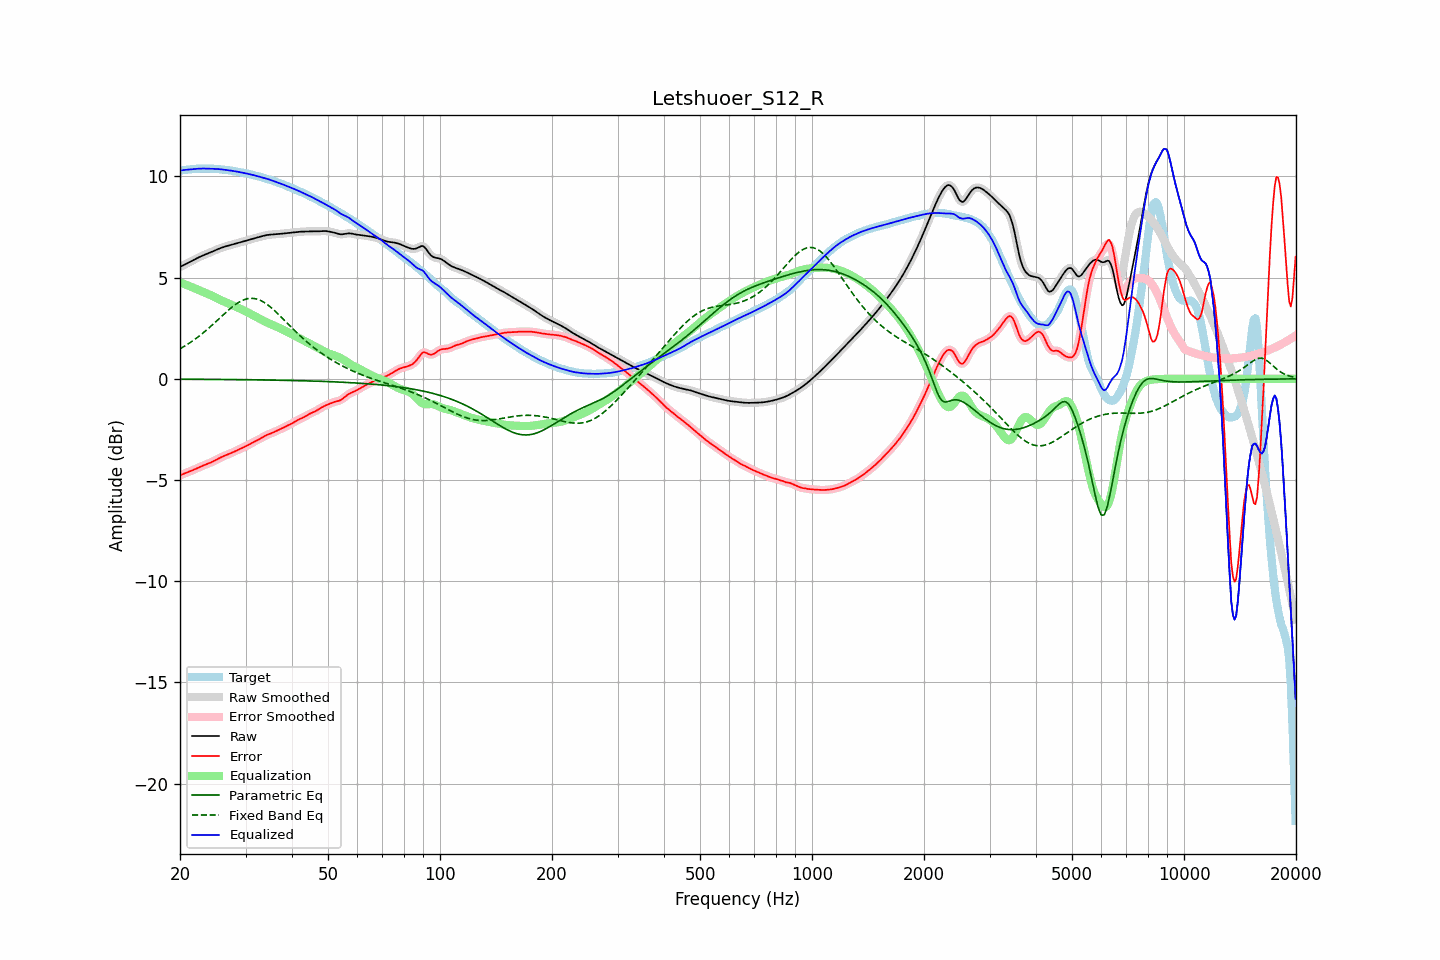

The file beside this chart, header and first rows:
frequency, raw, error, smoothed, error_smoothed, equalization, parametric_eq, fixed_band_eq, equalized_raw, equalized_smoothed, target
20.00, 5.52, -4.77, 5.52, -4.77, 4.76, -0.02, 1.48, 10.29, 10.29, 10.29
20.20, 5.56, -4.73, 5.56, -4.73, 4.73, -0.02, 1.53, 10.30, 10.30, 10.30
20.40, 5.61, -4.70, 5.61, -4.70, 4.70, -0.02, 1.57, 10.31, 10.31, 10.31
20.61, 5.65, -4.67, 5.65, -4.67, 4.67, -0.02, 1.62, 10.32, 10.32, 10.32
20.81, 5.69, -4.64, 5.69, -4.64, 4.64, -0.02, 1.67, 10.33, 10.33, 10.32
21.02, 5.73, -4.61, 5.73, -4.61, 4.61, -0.02, 1.72, 10.33, 10.33, 10.33
21.23, 5.77, -4.58, 5.77, -4.58, 4.58, -0.02, 1.77, 10.34, 10.34, 10.34
21.44, 5.81, -4.55, 5.81, -4.55, 4.54, -0.02, 1.82, 10.35, 10.35, 10.35
21.66, 5.85, -4.51, 5.85, -4.51, 4.51, -0.02, 1.88, 10.36, 10.36, 10.36
21.87, 5.89, -4.48, 5.89, -4.48, 4.48, -0.02, 1.94, 10.37, 10.37, 10.37
22.09, 5.93, -4.44, 5.93, -4.44, 4.44, -0.02, 1.99, 10.37, 10.37, 10.38
22.31, 5.97, -4.41, 5.97, -4.41, 4.41, -0.02, 2.05, 10.38, 10.38, 10.38
22.54, 6.01, -4.37, 6.01, -4.37, 4.37, -0.03, 2.11, 10.38, 10.38, 10.38
22.76, 6.05, -4.33, 6.05, -4.33, 4.34, -0.03, 2.18, 10.39, 10.39, 10.38
22.99, 6.08, -4.30, 6.08, -4.30, 4.30, -0.03, 2.24, 10.39, 10.39, 10.38
23.22, 6.12, -4.27, 6.12, -4.27, 4.27, -0.03, 2.31, 10.39, 10.39, 10.38
23.45, 6.15, -4.24, 6.15, -4.24, 4.24, -0.03, 2.37, 10.39, 10.39, 10.38
23.69, 6.18, -4.20, 6.18, -4.20, 4.20, -0.03, 2.44, 10.38, 10.38, 10.38
23.92, 6.21, -4.17, 6.21, -4.17, 4.17, -0.03, 2.51, 10.38, 10.38, 10.38
24.16, 6.24, -4.14, 6.24, -4.14, 4.13, -0.03, 2.58, 10.38, 10.38, 10.38
24.40, 6.28, -4.10, 6.28, -4.10, 4.10, -0.03, 2.65, 10.38, 10.38, 10.38
24.65, 6.31, -4.06, 6.31, -4.06, 4.06, -0.03, 2.73, 10.37, 10.37, 10.38
24.89, 6.35, -4.02, 6.35, -4.02, 4.02, -0.03, 2.80, 10.37, 10.37, 10.37
25.14, 6.38, -3.98, 6.38, -3.98, 3.98, -0.03, 2.87, 10.36, 10.36, 10.36
25.39, 6.42, -3.94, 6.42, -3.94, 3.94, -0.03, 2.95, 10.36, 10.36, 10.36
25.65, 6.45, -3.90, 6.45, -3.90, 3.90, -0.03, 3.02, 10.35, 10.35, 10.35
25.91, 6.48, -3.86, 6.48, -3.86, 3.86, -0.03, 3.10, 10.34, 10.34, 10.34
26.16, 6.51, -3.82, 6.51, -3.82, 3.83, -0.03, 3.17, 10.33, 10.33, 10.33
26.43, 6.53, -3.79, 6.53, -3.79, 3.79, -0.03, 3.24, 10.32, 10.32, 10.32
26.69, 6.55, -3.76, 6.55, -3.76, 3.76, -0.04, 3.31, 10.31, 10.31, 10.31
26.96, 6.58, -3.73, 6.58, -3.73, 3.73, -0.04, 3.38, 10.30, 10.30, 10.31
27.23, 6.60, -3.70, 6.60, -3.70, 3.69, -0.04, 3.45, 10.29, 10.29, 10.30
27.50, 6.62, -3.66, 6.62, -3.66, 3.66, -0.04, 3.52, 10.28, 10.28, 10.28
27.77, 6.64, -3.63, 6.64, -3.63, 3.62, -0.04, 3.58, 10.27, 10.27, 10.27
28.05, 6.67, -3.59, 6.66, -3.59, 3.59, -0.04, 3.64, 10.25, 10.25, 10.25
28.33, 6.69, -3.55, 6.69, -3.55, 3.55, -0.04, 3.70, 10.24, 10.24, 10.24
28.62, 6.71, -3.51, 6.71, -3.51, 3.52, -0.04, 3.75, 10.23, 10.23, 10.22
28.90, 6.73, -3.48, 6.73, -3.48, 3.48, -0.04, 3.80, 10.21, 10.21, 10.21
29.19, 6.75, -3.44, 6.75, -3.44, 3.44, -0.04, 3.84, 10.20, 10.20, 10.19
29.48, 6.78, -3.41, 6.78, -3.41, 3.40, -0.04, 3.88, 10.18, 10.18, 10.18
29.78, 6.80, -3.37, 6.80, -3.37, 3.37, -0.04, 3.91, 10.16, 10.16, 10.17
30.08, 6.82, -3.33, 6.82, -3.33, 3.33, -0.05, 3.94, 10.15, 10.15, 10.15
30.38, 6.84, -3.29, 6.84, -3.29, 3.29, -0.05, 3.96, 10.13, 10.13, 10.13
30.68, 6.87, -3.25, 6.87, -3.25, 3.24, -0.05, 3.97, 10.11, 10.11, 10.11
30.99, 6.89, -3.20, 6.89, -3.20, 3.20, -0.05, 3.98, 10.10, 10.10, 10.09
31.30, 6.91, -3.16, 6.91, -3.16, 3.16, -0.05, 3.97, 10.08, 10.08, 10.07
31.61, 6.94, -3.11, 6.94, -3.11, 3.12, -0.05, 3.97, 10.06, 10.06, 10.05
31.93, 6.96, -3.08, 6.96, -3.08, 3.08, -0.05, 3.95, 10.03, 10.03, 10.03
32.24, 6.98, -3.04, 6.98, -3.04, 3.03, -0.05, 3.93, 10.01, 10.01, 10.02
32.57, 7.00, -3.00, 7.00, -3.00, 2.99, -0.05, 3.91, 9.99, 9.99, 10.00
32.89, 7.02, -2.96, 7.02, -2.95, 2.95, -0.06, 3.87, 9.97, 9.97, 9.98
33.22, 7.04, -2.91, 7.04, -2.91, 2.91, -0.06, 3.83, 9.95, 9.95, 9.95
33.55, 7.07, -2.86, 7.07, -2.86, 2.86, -0.06, 3.79, 9.93, 9.93, 9.93
33.89, 7.08, -2.81, 7.08, -2.82, 2.82, -0.06, 3.74, 9.91, 9.91, 9.90
34.23, 7.10, -2.78, 7.10, -2.78, 2.79, -0.06, 3.69, 9.89, 9.89, 9.88
34.57, 7.11, -2.74, 7.11, -2.74, 2.75, -0.06, 3.63, 9.86, 9.86, 9.86
34.92, 7.12, -2.71, 7.12, -2.71, 2.71, -0.06, 3.56, 9.83, 9.83, 9.83
35.27, 7.13, -2.68, 7.13, -2.68, 2.68, -0.06, 3.50, 9.80, 9.80, 9.81
35.62, 7.13, -2.65, 7.13, -2.65, 2.65, -0.07, 3.43, 9.78, 9.78, 9.78
35.97, 7.14, -2.61, 7.14, -2.61, 2.61, -0.07, 3.35, 9.75, 9.75, 9.75
... 635 more rows
